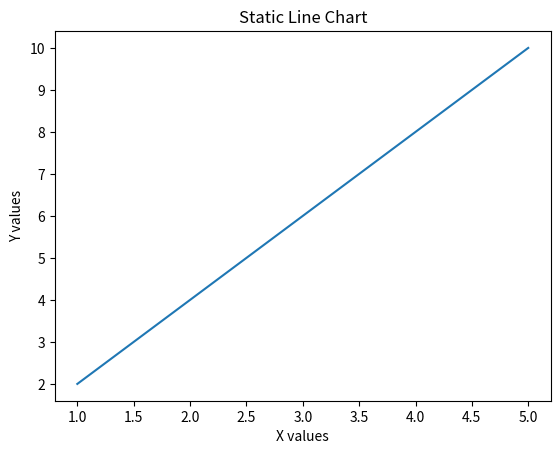

Source code (Python):
import matplotlib.pyplot as plt


x = [1, 2, 3, 4, 5]
y = [2, 4, 6, 8, 10]

plt.plot(x, y)
plt.xlabel("X values")
plt.ylabel("Y values")
plt.title("Static Line Chart")
plt.show()
